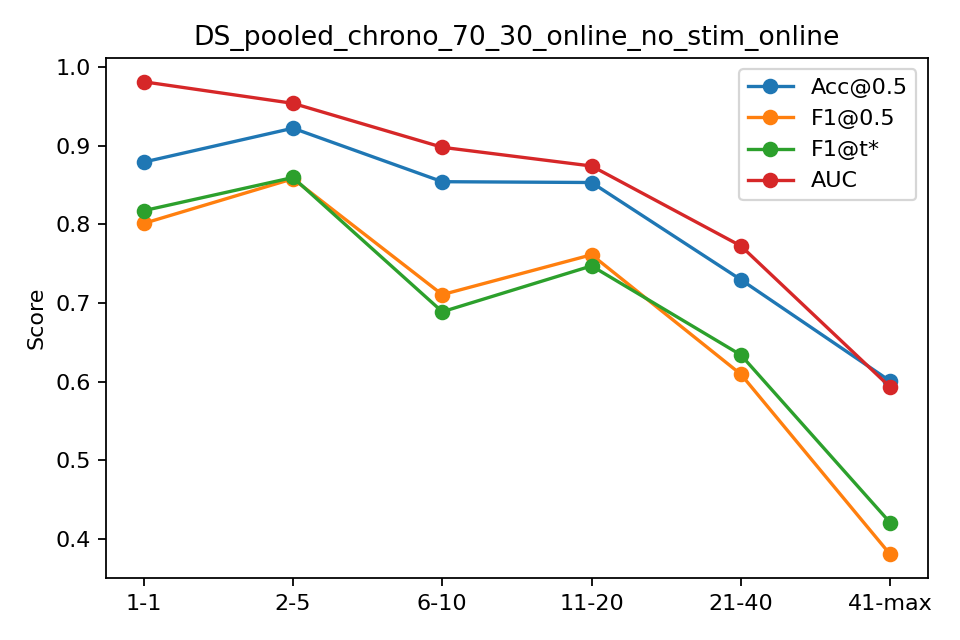

Source data for this figure (header and first rows):
bin, n, acc, f1, auc, ap, f1_tuned
1-1, 481, 0.8794, 0.8014, 0.9817, 0.9573, 0.8176
2-5, 1924, 0.9226, 0.8582, 0.9542, 0.9249, 0.8598
6-10, 2405, 0.8545, 0.7107, 0.8983, 0.7862, 0.6889
11-20, 4442, 0.8534, 0.7615, 0.8744, 0.8305, 0.7473
21-40, 5949, 0.7297, 0.6093, 0.7727, 0.7553, 0.6339
41-max, 964, 0.6006, 0.38, 0.593, 0.5614, 0.4204
